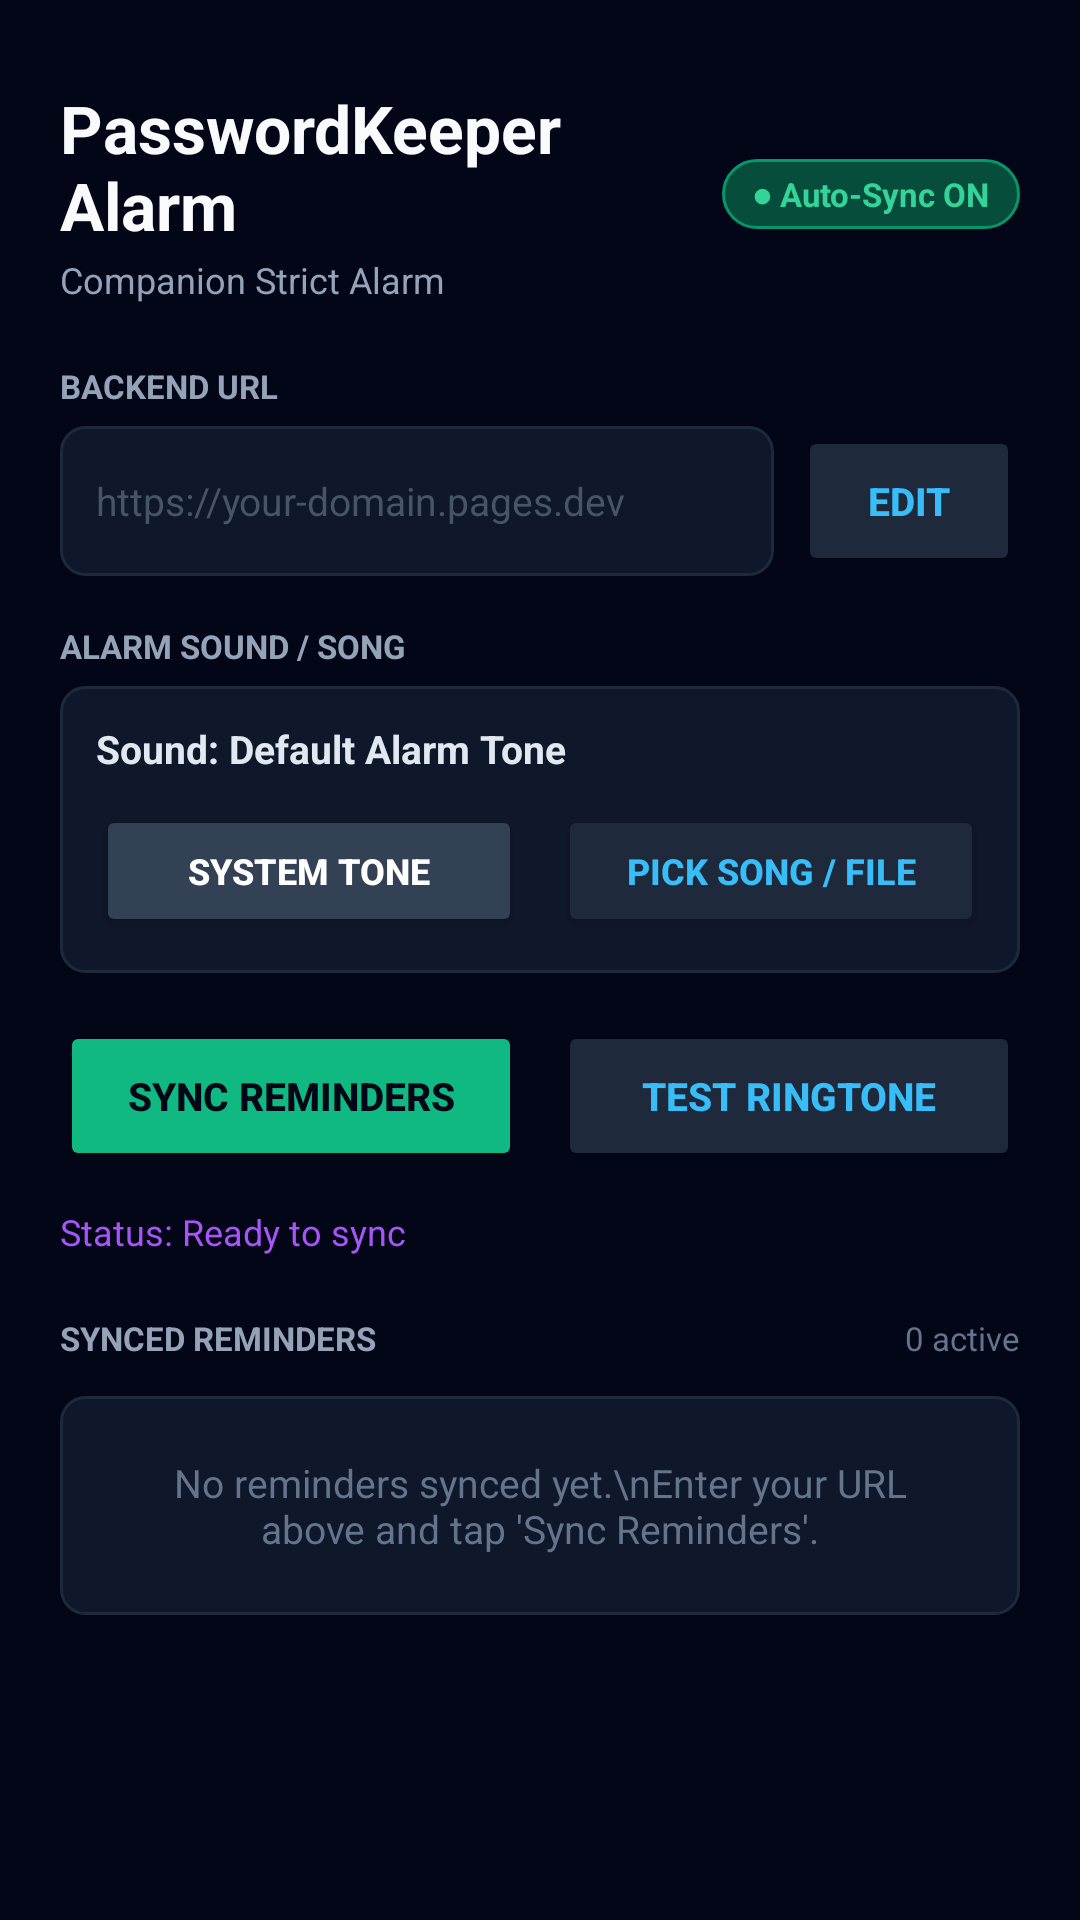

The Android layout XML behind this screen, and the referenced resources:
<!-- AndroidManifest.xml: application theme Theme.PasswordKeeperAlarm -->
<!-- res/layout/activity_main.xml -->
<?xml version="1.0" encoding="utf-8"?>
<ScrollView xmlns:android="http://schemas.android.com/apk/res/android"
    android:layout_width="match_parent"
    android:layout_height="match_parent"
    android:background="#020617"
    android:fillViewport="true">

    <LinearLayout
        android:layout_width="match_parent"
        android:layout_height="wrap_content"
        android:orientation="vertical"
        android:padding="20dp">

        
        <LinearLayout
            android:layout_width="match_parent"
            android:layout_height="wrap_content"
            android:layout_marginTop="8dp"
            android:gravity="center_vertical"
            android:orientation="horizontal">

            <LinearLayout
                android:layout_width="0dp"
                android:layout_height="wrap_content"
                android:layout_weight="1"
                android:orientation="vertical">

                <TextView
                    android:layout_width="wrap_content"
                    android:layout_height="wrap_content"
                    android:text="PasswordKeeper Alarm"
                    android:textColor="#F8FAFC"
                    android:textSize="22sp"
                    android:textStyle="bold" />

                <TextView
                    android:layout_width="wrap_content"
                    android:layout_height="wrap_content"
                    android:layout_marginTop="2dp"
                    android:text="Companion Strict Alarm"
                    android:textColor="#94A3B8"
                    android:textSize="12sp" />

            </LinearLayout>

            <TextView
                android:id="@+id/tvAutoSyncBadge"
                android:layout_width="wrap_content"
                android:layout_height="wrap_content"
                android:background="@drawable/bg_badge_active"
                android:paddingHorizontal="10dp"
                android:paddingVertical="4dp"
                android:text="● Auto-Sync ON"
                android:textColor="#34D399"
                android:textSize="11sp"
                android:textStyle="bold" />

        </LinearLayout>

        
        <TextView
            android:layout_width="wrap_content"
            android:layout_height="wrap_content"
            android:layout_marginTop="20dp"
            android:text="BACKEND URL"
            android:textColor="#94A3B8"
            android:textSize="11sp"
            android:textStyle="bold" />

        <LinearLayout
            android:layout_width="match_parent"
            android:layout_height="wrap_content"
            android:layout_marginTop="6dp"
            android:gravity="center_vertical"
            android:orientation="horizontal">

            <EditText
                android:id="@+id/etBackendUrl"
                android:layout_width="0dp"
                android:layout_height="50dp"
                android:layout_weight="1"
                android:background="@drawable/bg_reminder_item"
                android:hint="https://your-domain.pages.dev"
                android:inputType="textUri"
                android:paddingHorizontal="12dp"
                android:textColor="#FFFFFF"
                android:textColorHint="#475569"
                android:textSize="13sp" />

            <Button
                android:id="@+id/btnEditUrl"
                android:layout_width="74dp"
                android:layout_height="50dp"
                android:layout_marginStart="8dp"
                android:backgroundTint="#1E293B"
                android:padding="0dp"
                android:text="Edit"
                android:textColor="#38BDF8"
                android:textSize="13sp"
                android:textStyle="bold" />

        </LinearLayout>

        
        <TextView
            android:layout_width="wrap_content"
            android:layout_height="wrap_content"
            android:layout_marginTop="16dp"
            android:text="ALARM SOUND / SONG"
            android:textColor="#94A3B8"
            android:textSize="11sp"
            android:textStyle="bold" />

        <LinearLayout
            android:layout_width="match_parent"
            android:layout_height="wrap_content"
            android:layout_marginTop="6dp"
            android:background="@drawable/bg_reminder_item"
            android:orientation="vertical"
            android:padding="12dp">

            <TextView
                android:id="@+id/tvSelectedRingtone"
                android:layout_width="match_parent"
                android:layout_height="wrap_content"
                android:ellipsize="end"
                android:maxLines="1"
                android:text="Sound: Default Alarm Tone"
                android:textColor="#E2E8F0"
                android:textSize="13sp"
                android:textStyle="bold" />

            <LinearLayout
                android:layout_width="match_parent"
                android:layout_height="wrap_content"
                android:layout_marginTop="10dp"
                android:orientation="horizontal">

                <Button
                    android:id="@+id/btnChooseSystemRingtone"
                    android:layout_width="0dp"
                    android:layout_height="44dp"
                    android:layout_marginEnd="6dp"
                    android:layout_weight="1"
                    android:backgroundTint="#334155"
                    android:text="System Tone"
                    android:textColor="#FFFFFF"
                    android:textSize="12sp"
                    android:textStyle="bold" />

                <Button
                    android:id="@+id/btnChooseMusicFile"
                    android:layout_width="0dp"
                    android:layout_height="44dp"
                    android:layout_marginStart="6dp"
                    android:layout_weight="1"
                    android:backgroundTint="#1E293B"
                    android:text="Pick Song / File"
                    android:textColor="#38BDF8"
                    android:textSize="12sp"
                    android:textStyle="bold" />

            </LinearLayout>

        </LinearLayout>

        
        <LinearLayout
            android:layout_width="match_parent"
            android:layout_height="wrap_content"
            android:layout_marginTop="16dp"
            android:orientation="horizontal">

            <Button
                android:id="@+id/btnSyncReminders"
                android:layout_width="0dp"
                android:layout_height="50dp"
                android:layout_marginEnd="6dp"
                android:layout_weight="1"
                android:backgroundTint="#10B981"
                android:text="Sync Reminders"
                android:textColor="#020617"
                android:textSize="13sp"
                android:textStyle="bold" />

            <Button
                android:id="@+id/btnTestAlarm"
                android:layout_width="0dp"
                android:layout_height="50dp"
                android:layout_marginStart="6dp"
                android:layout_weight="1"
                android:backgroundTint="#1E293B"
                android:text="Test Ringtone"
                android:textColor="#38BDF8"
                android:textSize="13sp"
                android:textStyle="bold" />

        </LinearLayout>

        
        <TextView
            android:id="@+id/tvStatus"
            android:layout_width="match_parent"
            android:layout_height="wrap_content"
            android:layout_marginTop="12dp"
            android:lineSpacingExtra="3dp"
            android:text="Status: Ready to sync"
            android:textColor="#A855F7"
            android:textSize="12sp" />

        
        <LinearLayout
            android:layout_width="match_parent"
            android:layout_height="wrap_content"
            android:layout_marginTop="20dp"
            android:gravity="center_vertical"
            android:orientation="horizontal">

            <TextView
                android:id="@+id/tvRemindersHeader"
                android:layout_width="0dp"
                android:layout_height="wrap_content"
                android:layout_weight="1"
                android:text="SYNCED REMINDERS"
                android:textColor="#94A3B8"
                android:textSize="11sp"
                android:textStyle="bold" />

            <TextView
                android:id="@+id/tvRemindersCount"
                android:layout_width="wrap_content"
                android:layout_height="wrap_content"
                android:text="0 active"
                android:textColor="#64748B"
                android:textSize="11sp" />

        </LinearLayout>

        
        <TextView
            android:id="@+id/tvEmptyReminders"
            android:layout_width="match_parent"
            android:layout_height="wrap_content"
            android:layout_marginTop="12dp"
            android:background="@drawable/bg_reminder_item"
            android:gravity="center"
            android:padding="20dp"
            android:text="No reminders synced yet.\nEnter your URL above and tap 'Sync Reminders'."
            android:textColor="#64748B"
            android:textSize="13sp"
            android:visibility="visible" />

        
        <androidx.recyclerview.widget.RecyclerView
            android:id="@+id/rvReminders"
            android:layout_width="match_parent"
            android:layout_height="wrap_content"
            android:layout_marginTop="8dp"
            android:nestedScrollingEnabled="false"
            android:visibility="gone" />

    </LinearLayout>

</ScrollView>
<!-- resources referenced by this layout -->
<resources>
  <!-- drawable bg_badge_active (drawable) -->
  <?xml version="1.0" encoding="utf-8"?>
  <shape xmlns:android="http://schemas.android.com/apk/res/android"
      android:shape="rectangle">
      <solid android:color="#064E3B" />
      <stroke
          android:width="1dp"
          android:color="#059669" />
      <corners android:radius="12dp" />
  </shape>
  <!-- drawable bg_reminder_item (drawable) -->
  <?xml version="1.0" encoding="utf-8"?>
  <shape xmlns:android="http://schemas.android.com/apk/res/android"
      android:shape="rectangle">
      <solid android:color="#0F172A" />
      <stroke
          android:width="1dp"
          android:color="#1E293B" />
      <corners android:radius="8dp" />
  </shape>
  <style name="Theme.PasswordKeeperAlarm" parent="Theme.MaterialComponents.DayNight.NoActionBar">
          <item name="android:statusBarColor">#020617</item>
          <item name="android:navigationBarColor">#020617</item>
      </style>
</resources>
